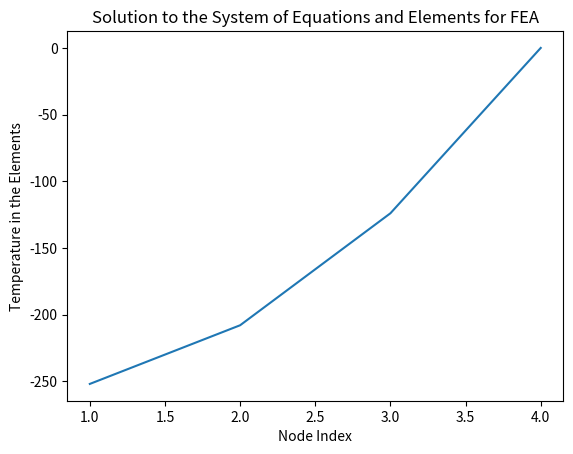

Here is the Python script that generated this plot:
# -*- coding: utf-8 -*-
"""
Created on Mon Dec  9 14:33:18 2024

@author: a3dufres
"""

# Imports
from scipy.integrate import solve_ivp, solve_bvp
from scipy.optimize import fsolve
from scipy.linalg import lu_factor, lu_solve
import numpy as np
import matplotlib.pyplot as plt

#
# Alexandre Dufresne-Nappert
# 20948586
#

# Define the A Matrix
A = np.array([[-0.5, 0.5, 0], [0.5, -1, 0.5], [0, 0.5, -1 ]])

# Define the b Vector
b = [22, 20, 20]

# Solve for it
solution = np.linalg.solve(A, b)

# Define the Final T system and Paste solution into it
U = np.zeros(4)
U[-1]= 0
U[:-1] = solution

# Get the Boundary Derivatives
duEnd = -0.5 * U[2] + 10
du0 = -0.5*U[0] + 0.5*U[1] - 10

# Print the Results
print("Solution of dU at Node 4 :", duEnd)
print("Solution of dU at Node 1 :", du0)

# Plot the Figure for the Solution of FEA
plt.figure()
plt.xlabel("Node Index")
plt.ylabel("Temperature in the Elements")
plt.title("Solution to the System of Equations and Elements for FEA")
plt.plot(np.linspace(1, 4, 4), U)
plt.show()